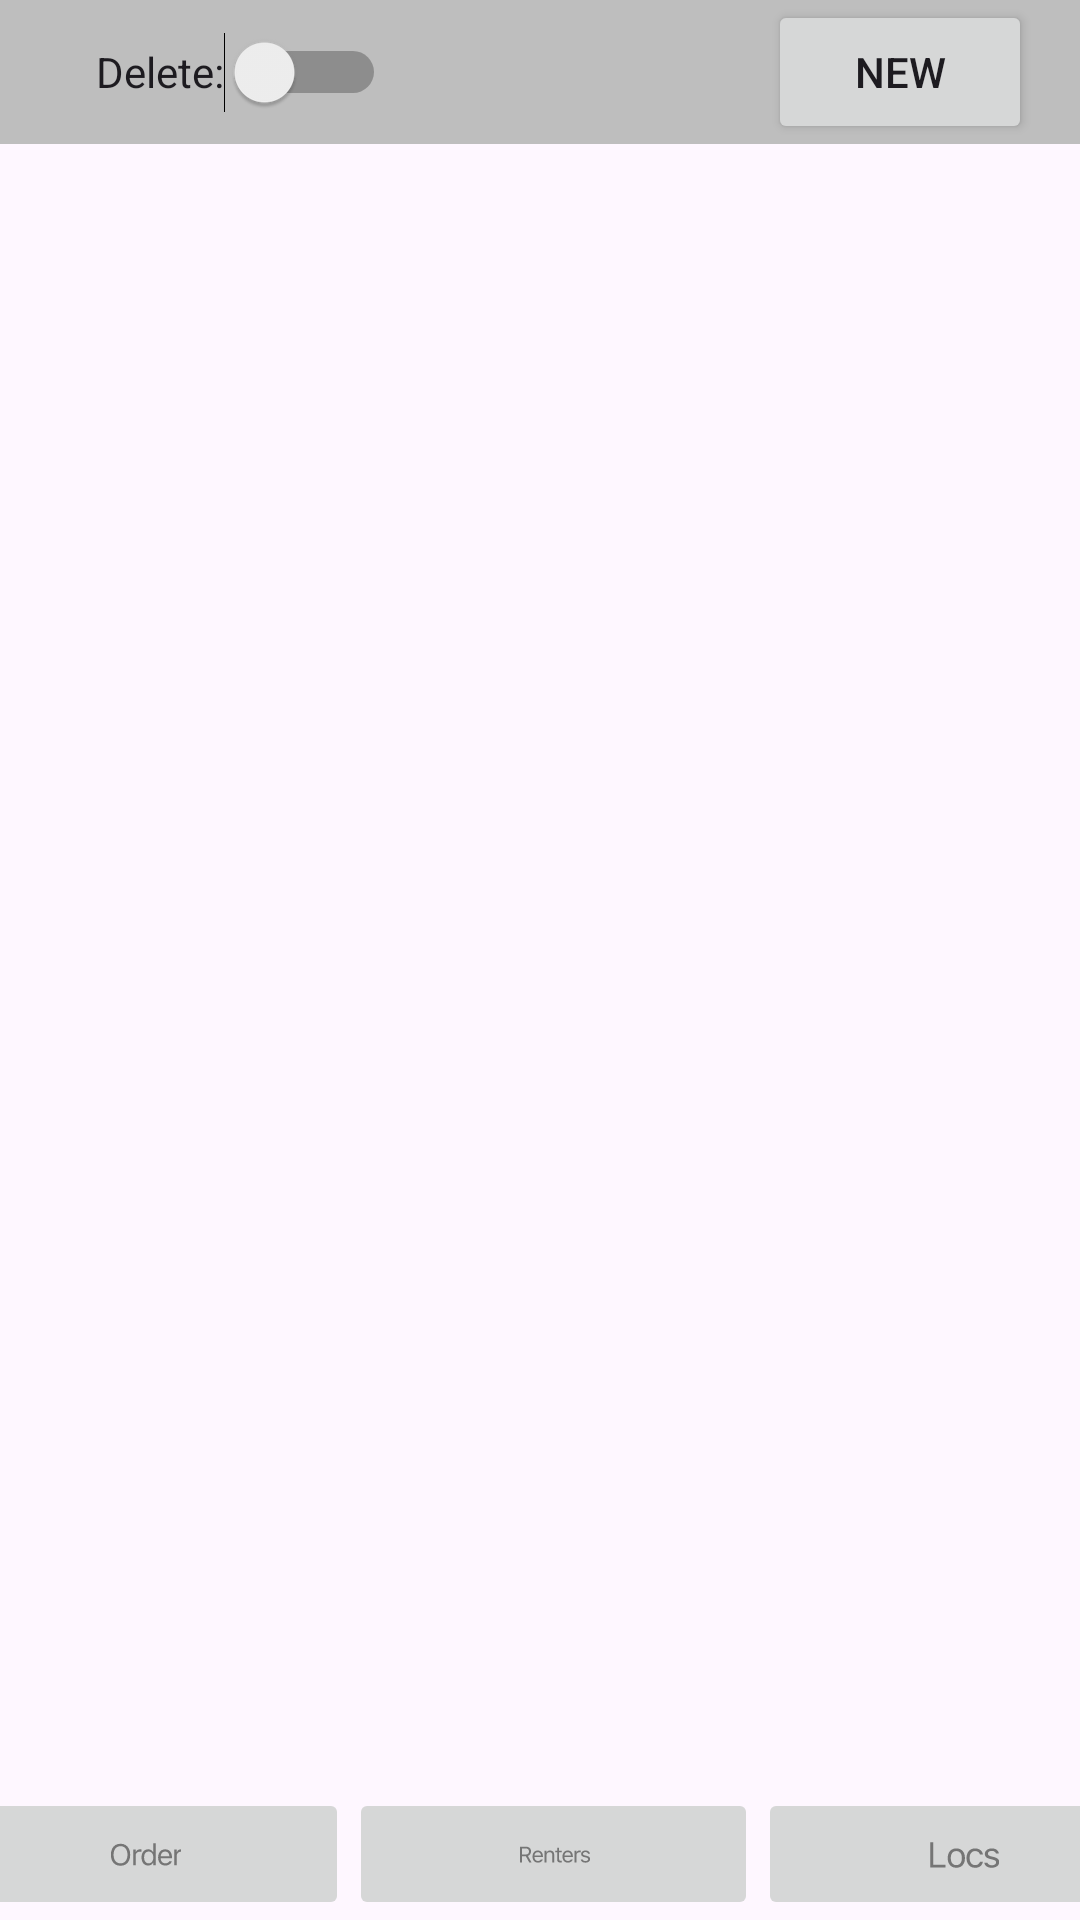

Layout XML and referenced resources for this Android screen:
<!-- AndroidManifest.xml: application theme Theme.PartRentals -->
<!-- res/layout/activity_renter_list.xml -->
<?xml version="1.0" encoding="utf-8"?>
<androidx.constraintlayout.widget.ConstraintLayout xmlns:android="http://schemas.android.com/apk/res/android"
    xmlns:app="http://schemas.android.com/apk/res-auto"
    xmlns:tools="http://schemas.android.com/tools"
    android:id="@+id/main"
    android:layout_width="match_parent"
    android:layout_height="match_parent"
    tools:context=".RenterListActivity">

    <androidx.constraintlayout.widget.ConstraintLayout
        android:id="@+id/constraintLayoutAddDelete"
        android:layout_width="match_parent"
        android:layout_height="wrap_content"
        android:background="@color/toolbar_background"
        app:layout_constraintEnd_toEndOf="parent"
        app:layout_constraintStart_toStartOf="parent"
        app:layout_constraintTop_toTopOf="parent">

        <Switch
            android:id="@+id/switchDelete"
            android:layout_width="wrap_content"
            android:layout_height="wrap_content"
            android:layout_marginStart="32dp"
            android:minHeight="48dp"
            android:text="Delete:"
            app:layout_constraintBottom_toBottomOf="parent"
            app:layout_constraintStart_toStartOf="parent"
            app:layout_constraintTop_toTopOf="parent" />

        <Button
            android:id="@+id/buttonAddRental"
            android:layout_width="wrap_content"
            android:layout_height="wrap_content"
            android:layout_marginEnd="16dp"
            android:layout_marginRight="16dp"
            android:text="New"
            app:layout_constraintBottom_toBottomOf="parent"
            app:layout_constraintEnd_toEndOf="parent"
            app:layout_constraintTop_toTopOf="parent" />
    </androidx.constraintlayout.widget.ConstraintLayout>



    <LinearLayout
        android:id="@+id/linearLayoutMenu"
        style="?android:attr/buttonBarStyle"
        android:layout_width="409dp"
        android:layout_height="wrap_content"
        android:layout_marginStart="8dp"
        android:orientation="horizontal"
        app:layout_constraintBottom_toBottomOf="parent"
        app:layout_constraintEnd_toEndOf="parent"
        app:layout_constraintStart_toStartOf="parent"
        tools:ignore="VisualLintBounds">

        <ImageButton
            android:id="@+id/imageButtonOrder"
            android:layout_width="wrap_content"
            android:layout_height="wrap_content"
            android:layout_weight="1"
            android:contentDescription="TODO"
            app:srcCompat="@drawable/ic_action_order"
            tools:ignore="SpeakableTextPresentCheck" />

        <ImageButton
            android:id="@+id/imageButtonRenter"
            android:layout_width="wrap_content"
            android:layout_height="wrap_content"
            android:layout_weight="1"
            android:contentDescription="@string/renter_description"
            app:srcCompat="@drawable/ic_action_renters" />

        <ImageButton
            android:id="@+id/imageButtonLocation"
            android:layout_width="wrap_content"
            android:layout_height="wrap_content"
            android:layout_weight="1"
            android:contentDescription="@string/location_description"
            app:srcCompat="@drawable/ic_action_locations" />
    </LinearLayout>

    <androidx.recyclerview.widget.RecyclerView
        android:id="@+id/rvRenters"
        android:layout_width="409dp"
        android:layout_height="638dp"
        android:layout_marginTop="8dp"
        android:layout_marginBottom="8dp"
        app:layout_constraintBottom_toTopOf="@+id/linearLayoutMenu"
        app:layout_constraintEnd_toEndOf="parent"
        app:layout_constraintStart_toStartOf="parent"
        app:layout_constraintTop_toBottomOf="@+id/constraintLayoutAddDelete" />


</androidx.constraintlayout.widget.ConstraintLayout>
<!-- resources referenced by this layout -->
<resources>
  <color name="toolbar_background">#bebebe</color>
  <!-- drawable ic_action_locations: vector/xml drawable (drawable-anydpi, 4683 chars, omitted) -->
  <!-- drawable ic_action_order: vector/xml drawable (drawable-anydpi, 5336 chars, omitted) -->
  <!-- drawable ic_action_renters: vector/xml drawable (drawable-anydpi, 7458 chars, omitted) -->
  <string name="location_description">Location</string>
  <string name="renter_description">Renters</string>
  <style name="Theme.PartRentals" parent="Base.Theme.PartRentals" />
  <style name="Base.Theme.PartRentals" parent="Theme.Material3.DayNight.NoActionBar">
          
          
      </style>
</resources>
